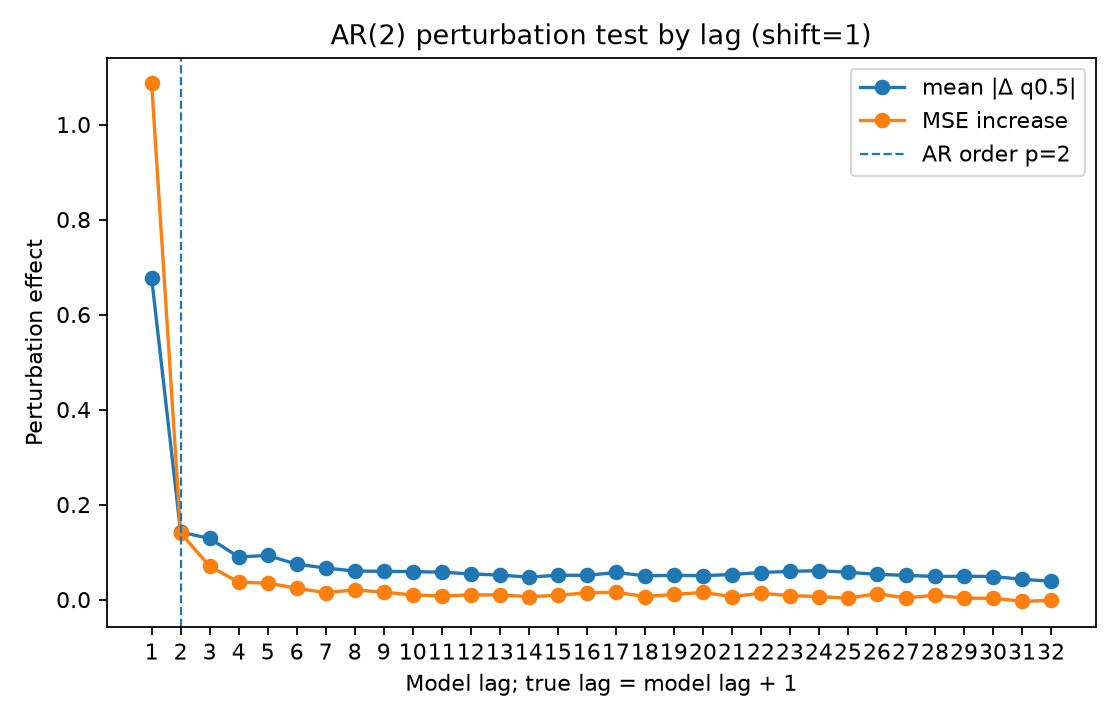

Source data for this figure (header and first rows):
lag, true_lag, is_within_ar_order, true_lag_within_ar_order, mean_abs_delta, mean_squared_delta, mse_to_conditional_mean_after_perturb, mse_increase_to_conditional_mean
1.0, 2.0, 1.0, 1.0, 0.6765, 1.148, 1.773, 1.086
2.0, 3.0, 1.0, 0.0, 0.1421, 0.07979, 0.8272, 0.1402
3.0, 4.0, 0.0, 0.0, 0.1288, 0.05807, 0.7571, 0.07012
4.0, 5.0, 0.0, 0.0, 0.08984, 0.02764, 0.7238, 0.03678
5.0, 6.0, 0.0, 0.0, 0.09305, 0.03372, 0.7218, 0.03481
6.0, 7.0, 0.0, 0.0, 0.07454, 0.02471, 0.711, 0.02401
7.0, 8.0, 0.0, 0.0, 0.06661, 0.01657, 0.7018, 0.0148
8.0, 9.0, 0.0, 0.0, 0.06008, 0.01389, 0.7075, 0.02051
9.0, 10.0, 0.0, 0.0, 0.05957, 0.01147, 0.7027, 0.01568
10.0, 11.0, 0.0, 0.0, 0.05891, 0.01098, 0.6969, 0.009922
11.0, 12.0, 0.0, 0.0, 0.05783, 0.009677, 0.6948, 0.007768
12.0, 13.0, 0.0, 0.0, 0.05411, 0.008604, 0.6971, 0.01008
13.0, 14.0, 0.0, 0.0, 0.05168, 0.007601, 0.6969, 0.009856
14.0, 15.0, 0.0, 0.0, 0.04732, 0.006686, 0.6933, 0.006286
15.0, 16.0, 0.0, 0.0, 0.05139, 0.007932, 0.6961, 0.009062
16.0, 17.0, 0.0, 0.0, 0.05113, 0.007973, 0.7014, 0.01434
17.0, 18.0, 0.0, 0.0, 0.0571, 0.01082, 0.7026, 0.01562
18.0, 19.0, 0.0, 0.0, 0.05035, 0.007864, 0.6935, 0.0065
19.0, 20.0, 0.0, 0.0, 0.05108, 0.008195, 0.6979, 0.01092
20.0, 21.0, 0.0, 0.0, 0.05052, 0.008029, 0.7021, 0.01513
21.0, 22.0, 0.0, 0.0, 0.05281, 0.009035, 0.6935, 0.006484
22.0, 23.0, 0.0, 0.0, 0.0571, 0.01019, 0.7004, 0.01339
23.0, 24.0, 0.0, 0.0, 0.05947, 0.01237, 0.6955, 0.008492
24.0, 25.0, 0.0, 0.0, 0.06101, 0.01335, 0.6936, 0.006532
25.0, 26.0, 0.0, 0.0, 0.05763, 0.01049, 0.69, 0.002942
26.0, 27.0, 0.0, 0.0, 0.05326, 0.009159, 0.6996, 0.01258
27.0, 28.0, 0.0, 0.0, 0.05103, 0.008283, 0.6906, 0.003532
28.0, 29.0, 0.0, 0.0, 0.04879, 0.007313, 0.6963, 0.009302
29.0, 30.0, 0.0, 0.0, 0.04923, 0.007232, 0.6901, 0.003083
30.0, 31.0, 0.0, 0.0, 0.04858, 0.007253, 0.6899, 0.002907
31.0, 32.0, 0.0, 0.0, 0.04279, 0.005024, 0.6837, -0.003356
32.0, 33.0, 0.0, 0.0, 0.03866, 0.004948, 0.6852, -0.001776
